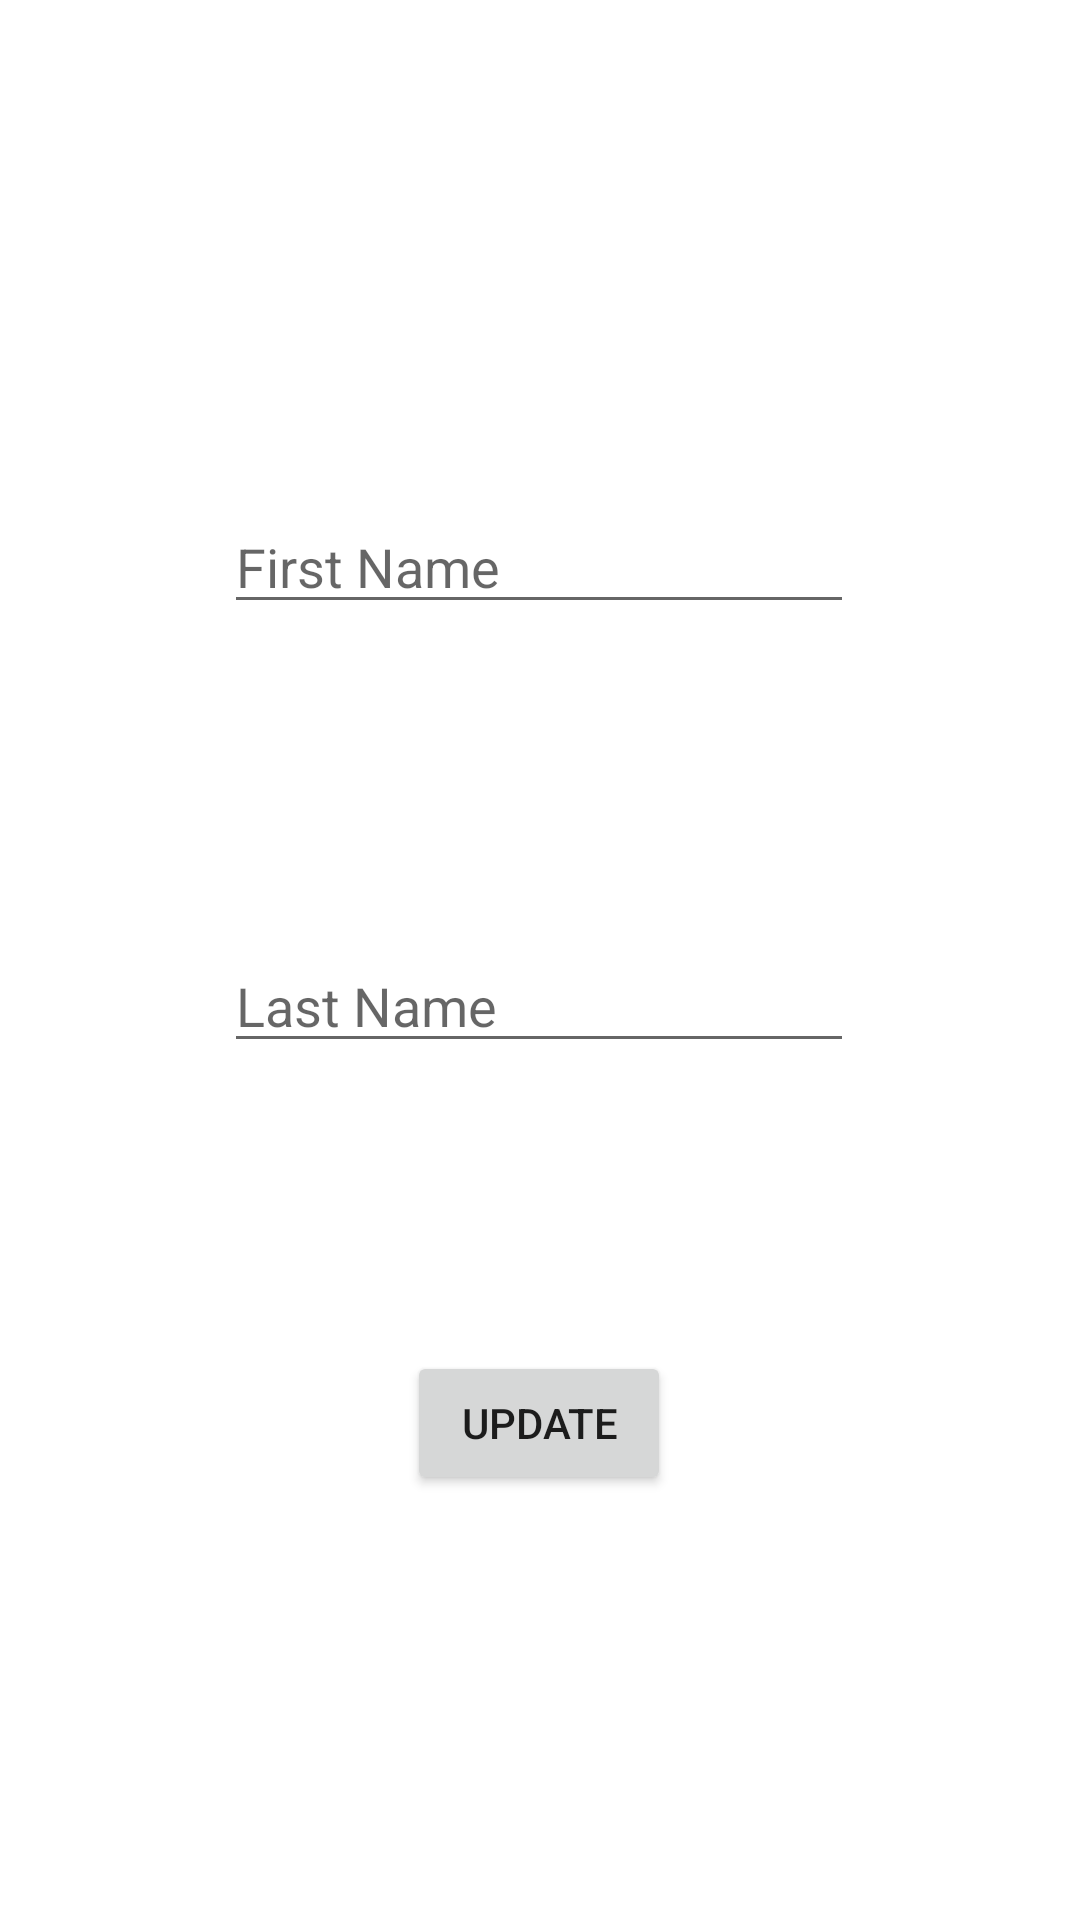

Write the Android layout XML for this screen, with the resource values it uses.
<!-- AndroidManifest.xml: application theme Theme.PhoenixFitness -->
<!-- res/layout/activity_update_name.xml -->
<?xml version="1.0" encoding="utf-8"?>
<androidx.constraintlayout.widget.ConstraintLayout xmlns:android="http://schemas.android.com/apk/res/android"
    xmlns:app="http://schemas.android.com/apk/res-auto"
    xmlns:tools="http://schemas.android.com/tools"
    android:layout_width="match_parent"
    android:layout_height="match_parent"
    tools:context=".UpdateName">

    <EditText
        android:id="@+id/updateLastName"
        android:layout_width="wrap_content"
        android:layout_height="wrap_content"
        android:layout_marginStart="100dp"
        android:layout_marginTop="104dp"
        android:layout_marginEnd="101dp"
        android:layout_marginBottom="74dp"
        android:ems="10"
        android:inputType="textPersonName"
        android:hint = "Last Name"
        android:text=""
        app:layout_constraintBottom_toTopOf="@+id/updateButton"
        app:layout_constraintEnd_toEndOf="parent"
        app:layout_constraintStart_toStartOf="parent"
        app:layout_constraintTop_toBottomOf="@+id/updateFirstName" />

    <EditText
        android:id="@+id/updateFirstName"
        android:layout_width="wrap_content"
        android:layout_height="wrap_content"
        android:layout_marginStart="100dp"
        android:layout_marginTop="194dp"
        android:layout_marginEnd="101dp"
        android:layout_marginBottom="1dp"
        android:ems="10"
        android:inputType="textPersonName"
        android:hint = "First Name"
        android:text=""
        app:layout_constraintBottom_toTopOf="@+id/updateLastName"
        app:layout_constraintEnd_toEndOf="parent"
        app:layout_constraintStart_toStartOf="parent"
        app:layout_constraintTop_toTopOf="parent" />

    <Button
        android:id="@+id/updateButton"
        android:layout_width="wrap_content"
        android:layout_height="wrap_content"
        android:layout_marginStart="158dp"
        android:layout_marginTop="22dp"
        android:layout_marginEnd="159dp"
        android:layout_marginBottom="169dp"
        android:text="Update"
        app:layout_constraintBottom_toBottomOf="parent"
        app:layout_constraintEnd_toEndOf="parent"
        app:layout_constraintStart_toStartOf="parent"
        app:layout_constraintTop_toBottomOf="@+id/updateLastName" />
</androidx.constraintlayout.widget.ConstraintLayout>
<!-- resources referenced by this layout -->
<resources>
  <style name="Theme.PhoenixFitness" parent="Theme.MaterialComponents.DayNight.DarkActionBar">
          
          <item name="colorPrimary">@color/purple_500</item>
          <item name="colorPrimaryVariant">@color/purple_700</item>
          <item name="colorOnPrimary">@color/white</item>
          
          <item name="colorSecondary">@color/teal_200</item>
          <item name="colorSecondaryVariant">@color/teal_700</item>
          <item name="colorOnSecondary">@color/black</item>
          
          <item name="android:statusBarColor" tools:targetApi="l">?attr/colorPrimaryVariant</item>
          
      </style>
  <!-- not gathered from this repository: default colours our renderer supplied (Android Studio template values) -->
  <color name="purple_500">#FF6200EE</color>
  <color name="purple_700">#FF3700B3</color>
  <color name="teal_200">#FF03DAC5</color>
  <color name="teal_700">#FF018786</color>
  <color name="black">#FF000000</color>
  <color name="white">#FFFFFFFF</color>
</resources>
